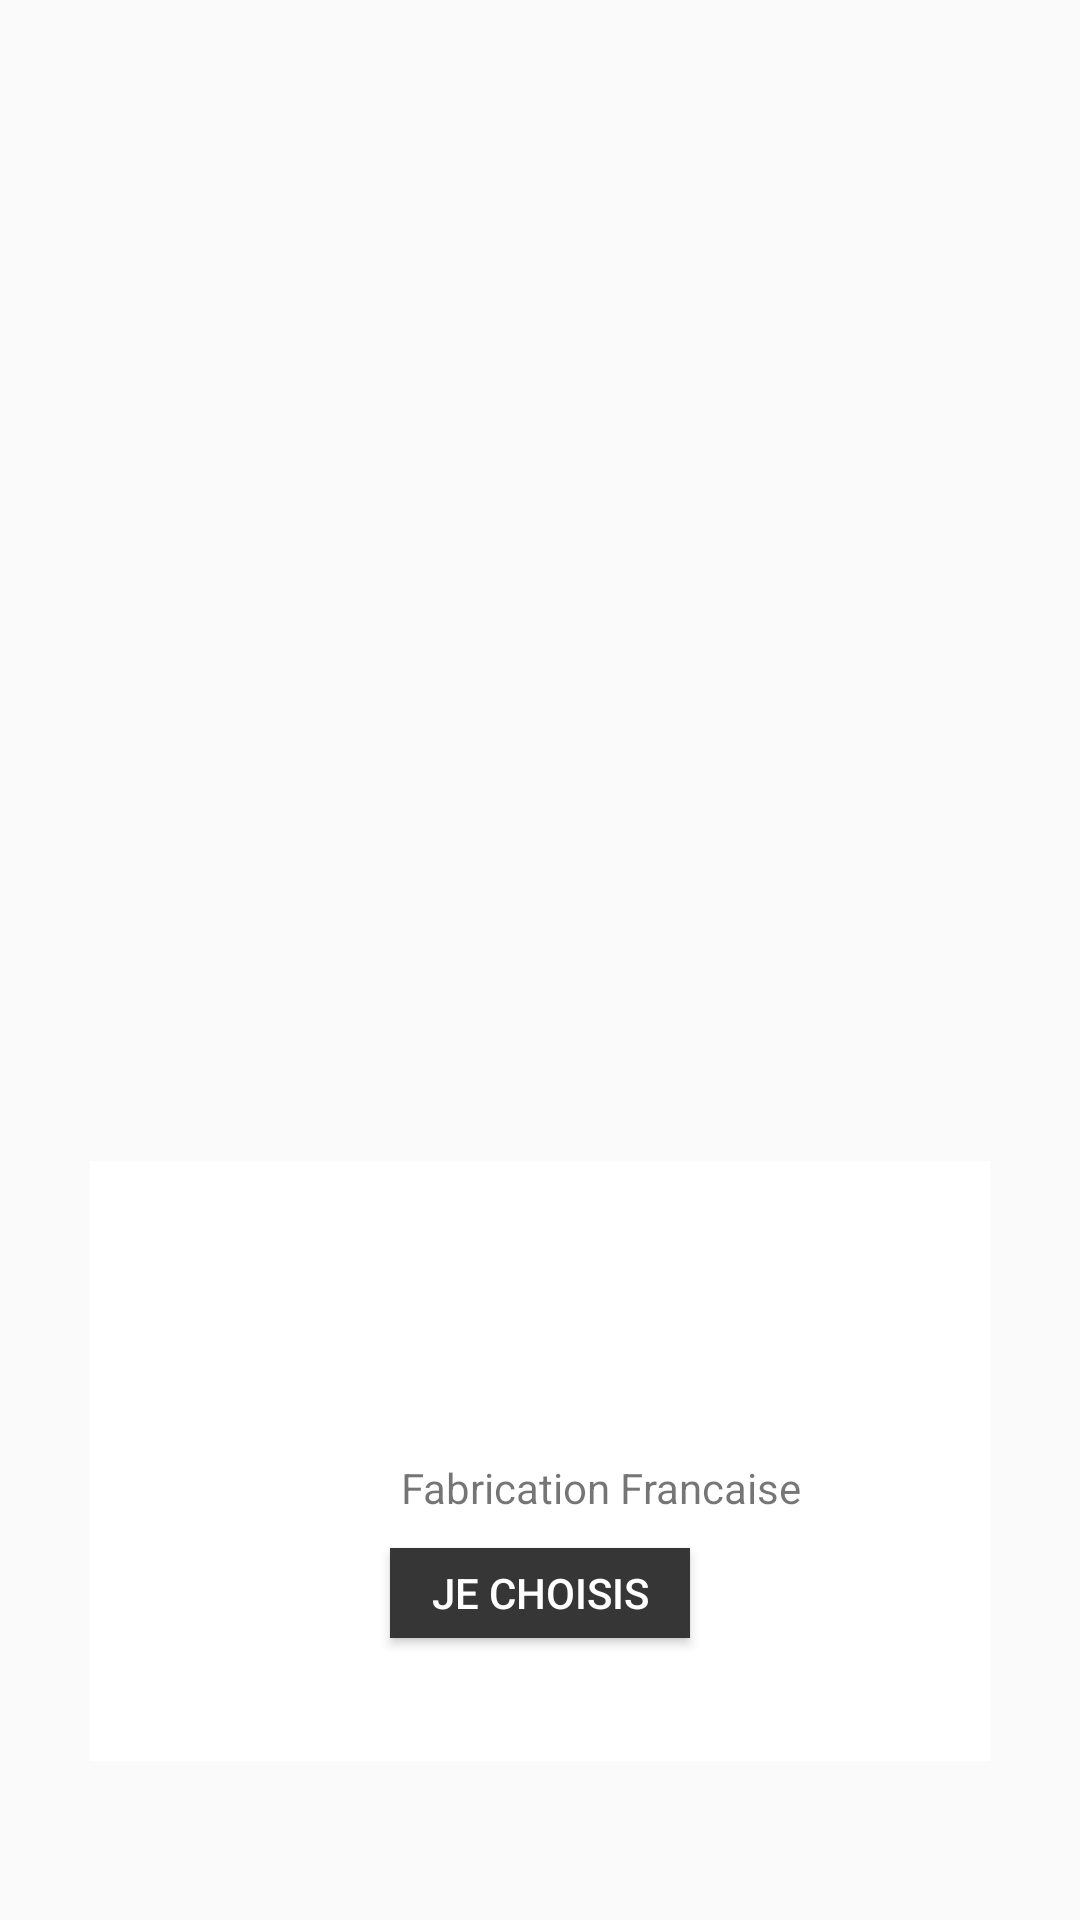

Produce the Android XML layout that renders to this screen, including the resource entries it uses.
<!-- AndroidManifest.xml: application theme AppTheme -->
<!-- res/layout/pager_list_items.xml -->
<?xml version="1.0" encoding="utf-8"?>
<LinearLayout xmlns:android="http://schemas.android.com/apk/res/android"
    android:layout_width="match_parent"
    android:layout_height="match_parent"
    android:orientation="vertical"
    android:onClick="choisirArticleswipe">

    <RelativeLayout
        android:layout_margin="13dp"
        android:orientation="vertical"
        android:id="@+id/linearLayout1"
        android:layout_width="match_parent"
        android:layout_height="match_parent"
        android:layout_alignParentBottom="true"
        >

        <ImageView
            android:id="@+id/image_background"
            android:layout_width="match_parent"
            android:layout_height="match_parent"
            android:layout_alignParentTop="true"
            android:layout_alignParentLeft="true"
            android:layout_alignParentStart="true" />


        <LinearLayout

            android:id="@+id/choix"
            android:layout_width="300dp"
            android:layout_height="200dp"
            android:layout_alignParentBottom="true"
            android:layout_centerHorizontal="true"
            android:layout_marginBottom="40dp"
            android:background="@color/colorWhite"
            android:orientation="vertical">

            <TextView
                android:id="@+id/nom_titre"
                android:layout_width="match_parent"
                android:layout_height="wrap_content"
                android:textAlignment="center" />

            <LinearLayout
                android:layout_marginTop="10dp"
                android:id="@+id/layout_pictures"
                android:layout_width="290dp"
                android:layout_height="60dp"
                android:gravity="center">

                <ImageView
                    android:id="@+id/image1"
                    android:layout_width="wrap_content"
                    android:layout_height="wrap_content"
                    android:layout_weight="1"
                    android:layout_gravity="center"/>

                <ImageView
                    android:id="@+id/image2"
                    android:layout_width="wrap_content"
                    android:layout_height="wrap_content"
                    android:layout_weight="1"
                    android:layout_gravity="center"/>

                <ImageView
                    android:id="@+id/image3"
                    android:layout_width="wrap_content"
                    android:layout_height="wrap_content"
                    android:layout_gravity="center"
                    android:layout_weight="1" />

                <ImageView
                    android:id="@+id/image4"
                    android:layout_width="wrap_content"
                    android:layout_height="wrap_content"
                    android:layout_gravity="center"
                    android:layout_weight="1" />

                <ImageView
                    android:id="@+id/image5"
                    android:layout_width="wrap_content"
                    android:layout_height="wrap_content"
                    android:layout_gravity="center"
                    android:layout_weight="1"
                    android:layout_marginRight="5dp"/>
            </LinearLayout>

            <LinearLayout
                android:layout_width="wrap_content"
                android:layout_height="wrap_content"
                android:layout_gravity="center"
                android:orientation="horizontal">

                <ImageView
                    android:id="@+id/fabrication_francaise"
                    android:layout_width="40dp"
                    android:layout_height="40dp" />

                <TextView
                    android:id="@+id/text_fabrication_fracaise"
                    android:layout_width="wrap_content"
                    android:layout_height="40dp"
                    android:gravity="center"
                    android:text="Fabrication Francaise"
                    android:textAlignment="center" />
            </LinearLayout>

            <Button
                android:id="@+id/choisir"
                android:layout_width="100dp"
                android:layout_height="30dp"
                android:layout_gravity="center_horizontal"
                android:background="#363636"
                android:onClick="choisirArticle"
                android:text="JE CHOISIS"
                android:textColor="@color/colorWhite" />

        </LinearLayout>


    </RelativeLayout>


</LinearLayout>
<!-- resources referenced by this layout -->
<resources>
  <color name="colorWhite">#ffffff</color>
  <style name="AppTheme" parent="Theme.AppCompat.Light.DarkActionBar">
          
          <item name="colorPrimary">@color/colorPrimary</item>
          <item name="colorPrimaryDark">@color/colorPrimaryDark</item>
          <item name="colorAccent">@color/colorAccent</item>
          <item name="android:windowActionBar">false</item>
          <item name="android:windowNoTitle">true</item>
  
          <item name="windowActionBar">false</item>
          <item name="windowNoTitle">true</item>
  
      </style>
  <color name="colorPrimary">#3F51B5</color>
  <color name="colorPrimaryDark">#303F9F</color>
  <color name="colorAccent">#FF4081</color>
</resources>
